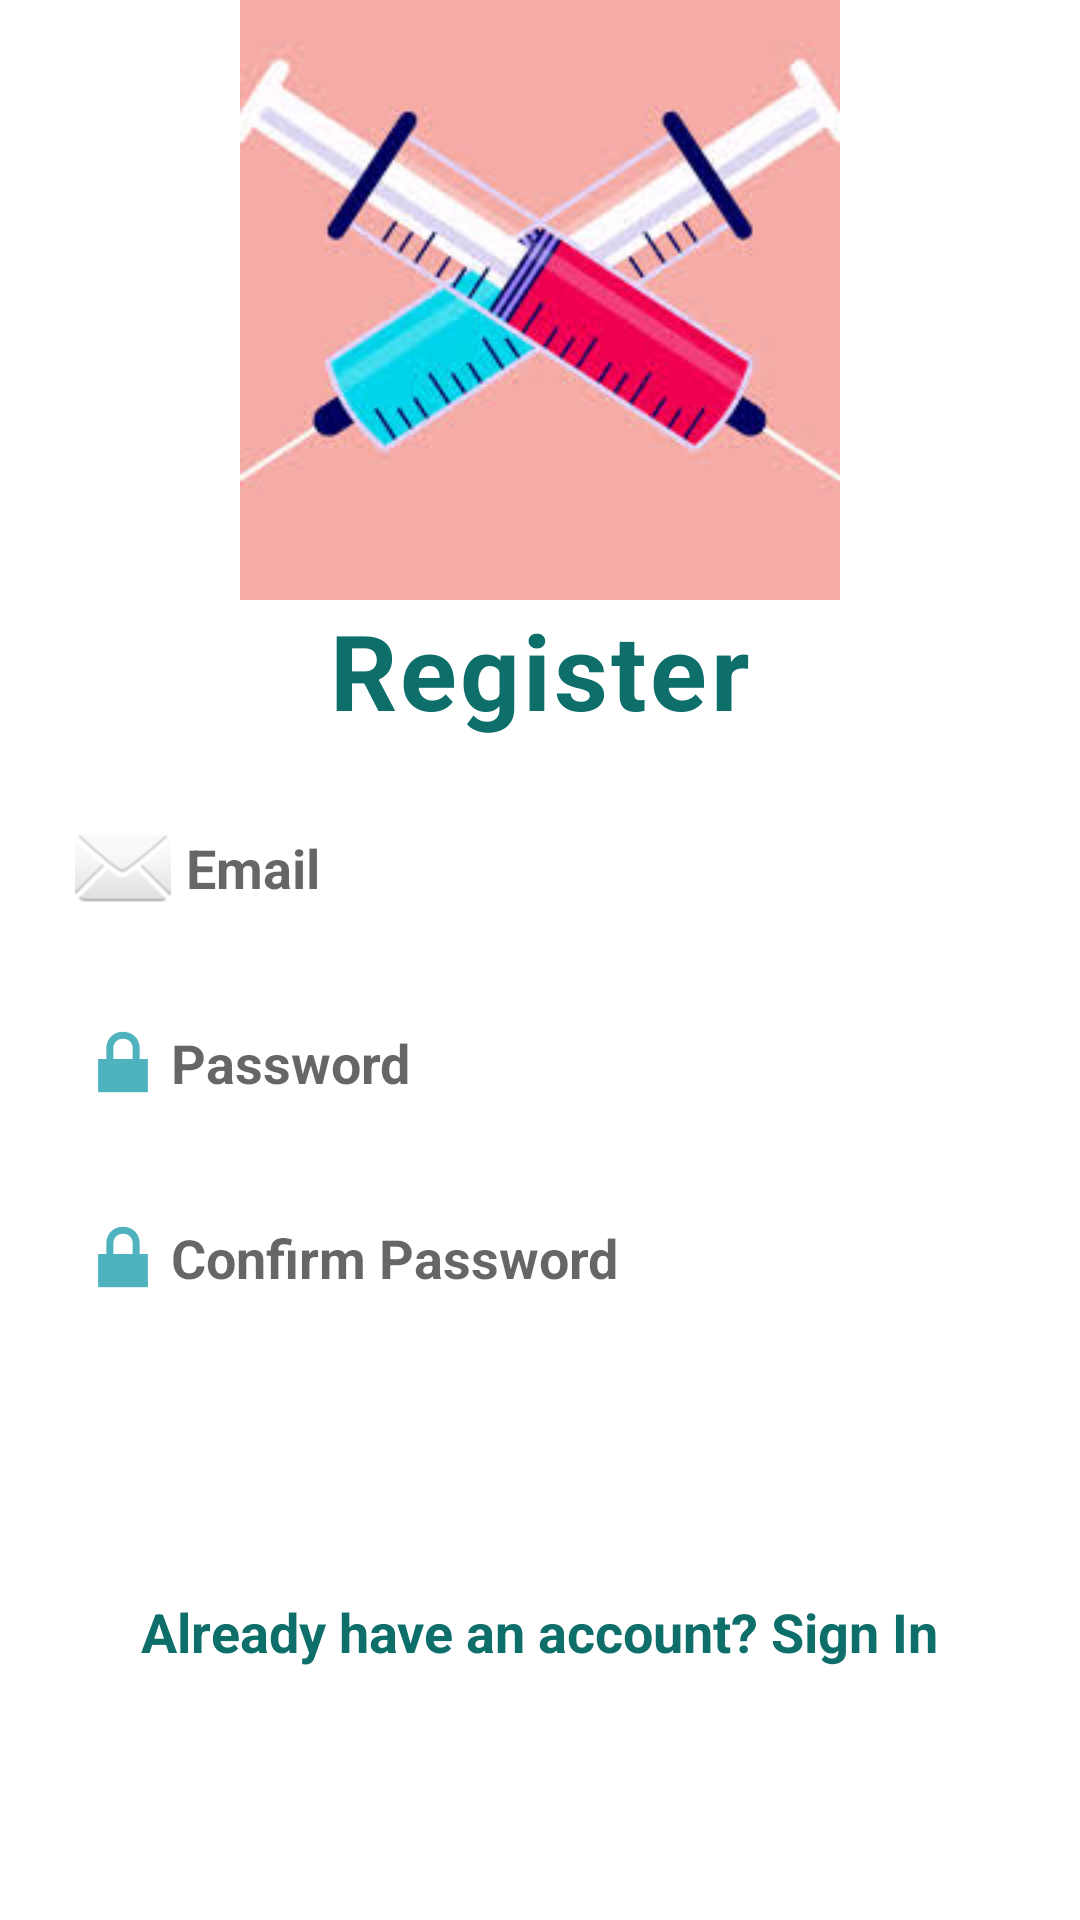

Android layout source for this screen:
<!-- AndroidManifest.xml: application theme AppTheme -->
<!-- res/layout/activity_register.xml -->
<?xml version="1.0" encoding="utf-8"?>
<LinearLayout
    xmlns:android="http://schemas.android.com/apk/res/android"
    android:layout_width="match_parent"
    android:layout_height="match_parent"
    android:orientation="vertical"
    android:gravity="center_horizontal">

    <ImageView
        android:layout_width="500dp"
        android:layout_height="200dp"
        android:src="@drawable/vaccine"/>

    <TextView
        android:layout_width="wrap_content"
        android:layout_height="wrap_content"
        android:text="Register"
        android:textColor="#0d6e6a"
        android:textSize="35dp"
        android:textStyle="bold"
        android:letterSpacing="0.03"/>

    <EditText
        android:id="@+id/email"
        android:layout_width="350dp"
        android:layout_height="45dp"
        android:layout_marginTop="20dp"
        android:background="@drawable/forget"
        android:drawableLeft="@android:drawable/ic_dialog_email"
        android:drawablePadding="5dp"
        android:drawingCacheQuality="high"
        android:hint="Email"
        android:paddingLeft="20dp"
        android:textColor="#0d6e6a"
        android:textSize="18dp"
        android:textStyle="bold" />

    <EditText
        android:id="@+id/password"
        android:layout_width="350dp"
        android:layout_height="45dp"
        android:layout_marginTop="20dp"
        android:background="@drawable/forget"
        android:drawableLeft="@android:drawable/ic_lock_lock"
        android:hint="Password"
        android:inputType="textPassword"
        android:paddingLeft="20dp"
        android:textColor="#0d6e6a"
        android:textSize="18dp"
        android:textStyle="bold" />

    <EditText
        android:id="@+id/confirmpassword"
        android:layout_width="350dp"
        android:layout_height="45dp"
        android:layout_marginTop="20dp"
        android:background="@drawable/forget"
        android:drawableLeft="@android:drawable/ic_lock_lock"
        android:hint="Confirm Password"
        android:inputType="textPassword"
        android:paddingLeft="20dp"
        android:textColor="#0d6e6a"
        android:textSize="18dp"
        android:textStyle="bold" />

    <Button
        android:id="@+id/btnregister"
        android:layout_width="350dp"
        android:layout_height="50dp"
        android:background="@drawable/button"
        android:text="Register"
        android:textSize="18dp"
        android:textStyle="bold"
        android:textColor="#FFF"
        android:layout_marginTop="25dp"/>

    <TextView
        android:id="@+id/signintext"
        android:layout_width="wrap_content"
        android:layout_height="wrap_content"
        android:text="Already have an account? Sign In"
        android:textColor="#0d6e6a"
        android:textStyle="bold"
        android:textSize="18dp"
        android:layout_marginTop="15dp"/>

</LinearLayout>
<!-- resources referenced by this layout -->
<resources>
  <!-- drawable vaccine: jpg bitmap (drawable-v24, 8917 bytes) -->
  <style name="AppTheme" parent="Theme.AppCompat.Light.DarkActionBar">
          
          <item name="colorPrimary">@color/colorPrimary</item>
          <item name="colorPrimaryDark">@color/colorPrimaryDark</item>
          <item name="colorAccent">@color/colorAccent</item>
          <item name="android:windowBackground">@color/activityBackground</item>
      </style>
  <color name="colorPrimary">#005662</color>
  <color name="colorPrimaryDark">#005662</color>
  <color name="colorAccent">#4fb3bf</color>
  <color name="activityBackground">#ffffff</color>
</resources>
